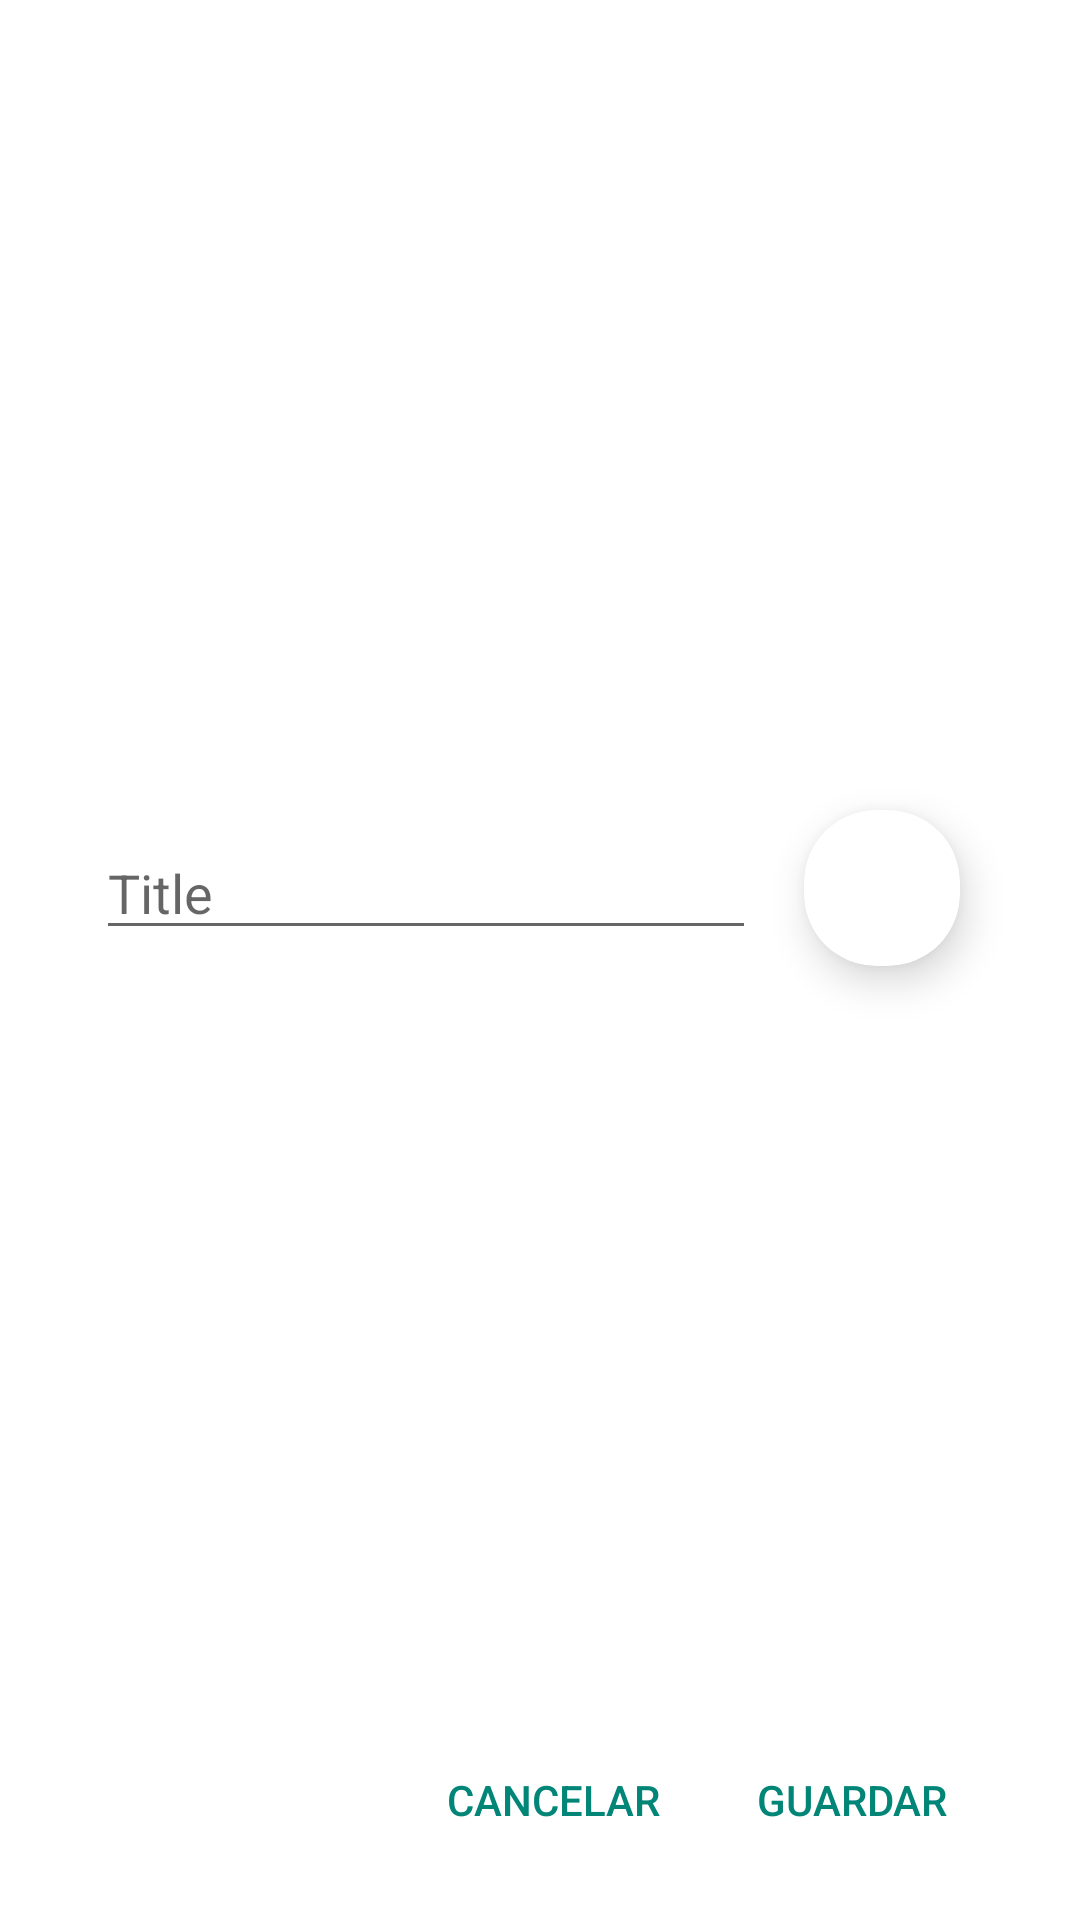

This screen was rendered from an Android layout file. Write that file and the resources it references.
<!-- AndroidManifest.xml: activity theme Theme.AppCompat.Light.Dialog.MinWidth -->
<!-- res/layout/activity_new_category.xml -->
<?xml version="1.0" encoding="utf-8"?>
<android.support.constraint.ConstraintLayout
    xmlns:android="http://schemas.android.com/apk/res/android"
    xmlns:app="http://schemas.android.com/apk/res-auto"
    xmlns:tools="http://schemas.android.com/tools"
    android:layout_width="300dp"
    android:layout_height="wrap_content"
    android:layout_margin="8dp"
    tools:context="py.ideasweb.myfinances.views.categories.NewCategoryActivity">

    <EditText
        android:id="@+id/title_category"
        android:layout_width="0dp"
        android:layout_height="wrap_content"
        android:layout_margin="16dp"
        app:layout_constraintTop_toTopOf="@id/color_preview"
        app:layout_constraintLeft_toLeftOf="parent"
        app:layout_constraintBottom_toBottomOf="@id/color_preview"
        app:layout_constraintRight_toLeftOf="@id/color_preview"
        android:hint="Title"
        tools:text="Category A"/>

    <android.support.v7.widget.CardView
        android:id="@+id/color_preview"
        android:layout_width="52dp"
        android:layout_height="52dp"

        app:cardElevation="8dp"
        app:cardCornerRadius="24dp"

        android:layout_marginTop="8dp"
        android:layout_marginRight="8dp"
        android:layout_marginBottom="8dp"
        android:layout_marginEnd="8dp"

        app:layout_constraintTop_toTopOf="parent"
        app:layout_constraintRight_toLeftOf="@id/caret_more"
        app:layout_constraintBottom_toTopOf="@id/accept"
        />


    <ImageView
        android:id="@+id/caret_more"
        android:layout_width="wrap_content"
        android:layout_height="wrap_content"
        app:srcCompat="@drawable/ic_arrow_drop_down_24dp"

        android:layout_marginRight="16dp"
        android:layout_marginEnd="16dp"

        app:layout_constraintTop_toTopOf="@id/color_preview"
        app:layout_constraintBottom_toBottomOf="@id/color_preview"
        app:layout_constraintRight_toRightOf="parent"
        />

    <Button
        android:id="@+id/cancel"
        style="@style/Widget.AppCompat.Button.Borderless.Colored"
        android:layout_width="wrap_content"

        android:layout_height="wrap_content"

        android:layout_marginRight="8dp"

        android:text="@string/btn_cancelar"
        app:layout_constraintBottom_toBottomOf="parent"
        app:layout_constraintRight_toLeftOf="@id/accept" />

    <Button
        android:id="@+id/accept"
        style="@style/Widget.AppCompat.Button.Borderless.Colored"
        android:layout_width="wrap_content"

        android:layout_height="wrap_content"

        android:layout_marginRight="16dp"

        android:text="@string/btn_save"
        app:layout_constraintBottom_toBottomOf="parent"
        app:layout_constraintRight_toRightOf="parent" />

</android.support.constraint.ConstraintLayout>
<!-- resources referenced by this layout -->
<resources>
  <string name="btn_cancelar">Cancelar</string>
  <string name="btn_save">Guardar</string>
</resources>
